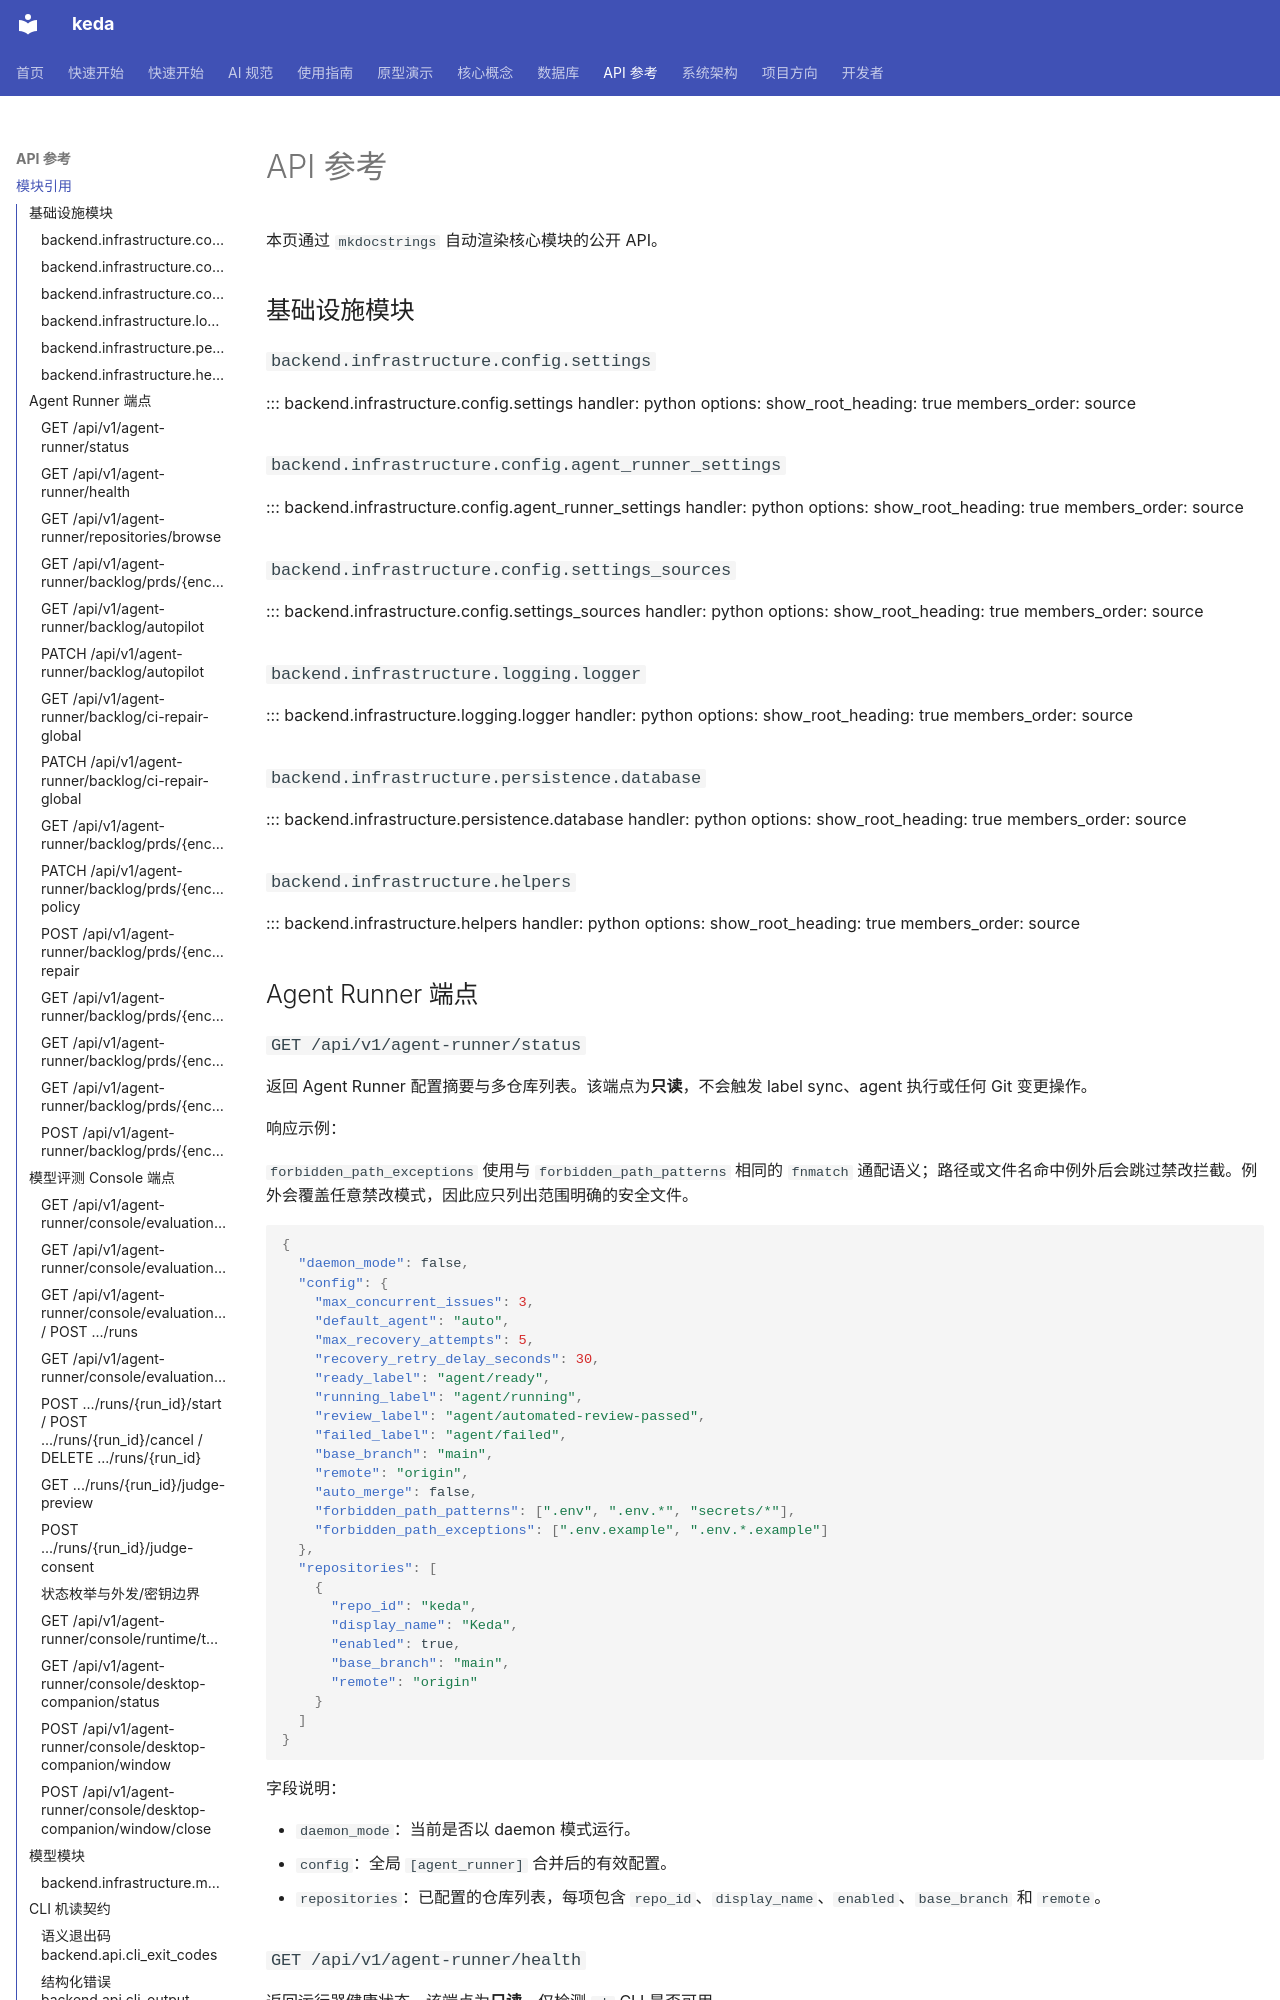

repository: ZataZhang/keda · page: api/references/index.html · generator: mkdocs

# API 参考

本页通过 `mkdocstrings` 自动渲染核心模块的公开 API。

## 基础设施模块

### `backend.infrastructure.config.settings`

::: backend.infrastructure.config.settings
    handler: python
    options:
      show_root_heading: true
      members_order: source

### `backend.infrastructure.config.agent_runner_settings`

::: backend.infrastructure.config.agent_runner_settings
    handler: python
    options:
      show_root_heading: true
      members_order: source

### `backend.infrastructure.config.settings_sources`

::: backend.infrastructure.config.settings_sources
    handler: python
    options:
      show_root_heading: true
      members_order: source

### `backend.infrastructure.logging.logger`

::: backend.infrastructure.logging.logger
    handler: python
    options:
      show_root_heading: true
      members_order: source

### `backend.infrastructure.persistence.database`

::: backend.infrastructure.persistence.database
    handler: python
    options:
      show_root_heading: true
      members_order: source

### `backend.infrastructure.helpers`

::: backend.infrastructure.helpers
    handler: python
    options:
      show_root_heading: true
      members_order: source

## Agent Runner 端点

### `GET /api/v1/agent-runner/status`

返回 Agent Runner 配置摘要与多仓库列表。该端点为**只读**，不会触发 label sync、agent 执行或任何 Git 变更操作。

响应示例：

`forbidden_path_exceptions` 使用与 `forbidden_path_patterns` 相同的 `fnmatch` 通配语义；路径或文件名命中例外后会跳过禁改拦截。例外会覆盖任意禁改模式，因此应只列出范围明确的安全文件。

```json
{
  "daemon_mode": false,
  "config": {
    "max_concurrent_issues": 3,
    "default_agent": "auto",
    "max_recovery_attempts": 5,
    "recovery_retry_delay_seconds": 30,
    "ready_label": "agent/ready",
    "running_label": "agent/running",
    "review_label": "agent/automated-review-passed",
    "failed_label": "agent/failed",
    "base_branch": "main",
    "remote": "origin",
    "auto_merge": false,
    "forbidden_path_patterns": [".env", ".env.*", "secrets/*"],
    "forbidden_path_exceptions": [".env.example", ".env.*.example"]
  },
  "repositories": [
    {
      "repo_id": "keda",
      "display_name": "Keda",
      "enabled": true,
      "base_branch": "main",
      "remote": "origin"
    }
  ]
}
```

字段说明：

- `daemon_mode`：当前是否以 daemon 模式运行。
- `config`：全局 `[agent_runner]` 合并后的有效配置。
- `repositories`：已配置的仓库列表，每项包含 `repo_id`、`display_name`、`enabled`、`base_branch` 和 `remote`。

### `GET /api/v1/agent-runner/health`

返回运行器健康状态。该端点为**只读**，仅检测 `gh` CLI 是否可用。

响应示例：

```json
{
  "status": "healthy",
  "gh_cli_available": true
}
```
